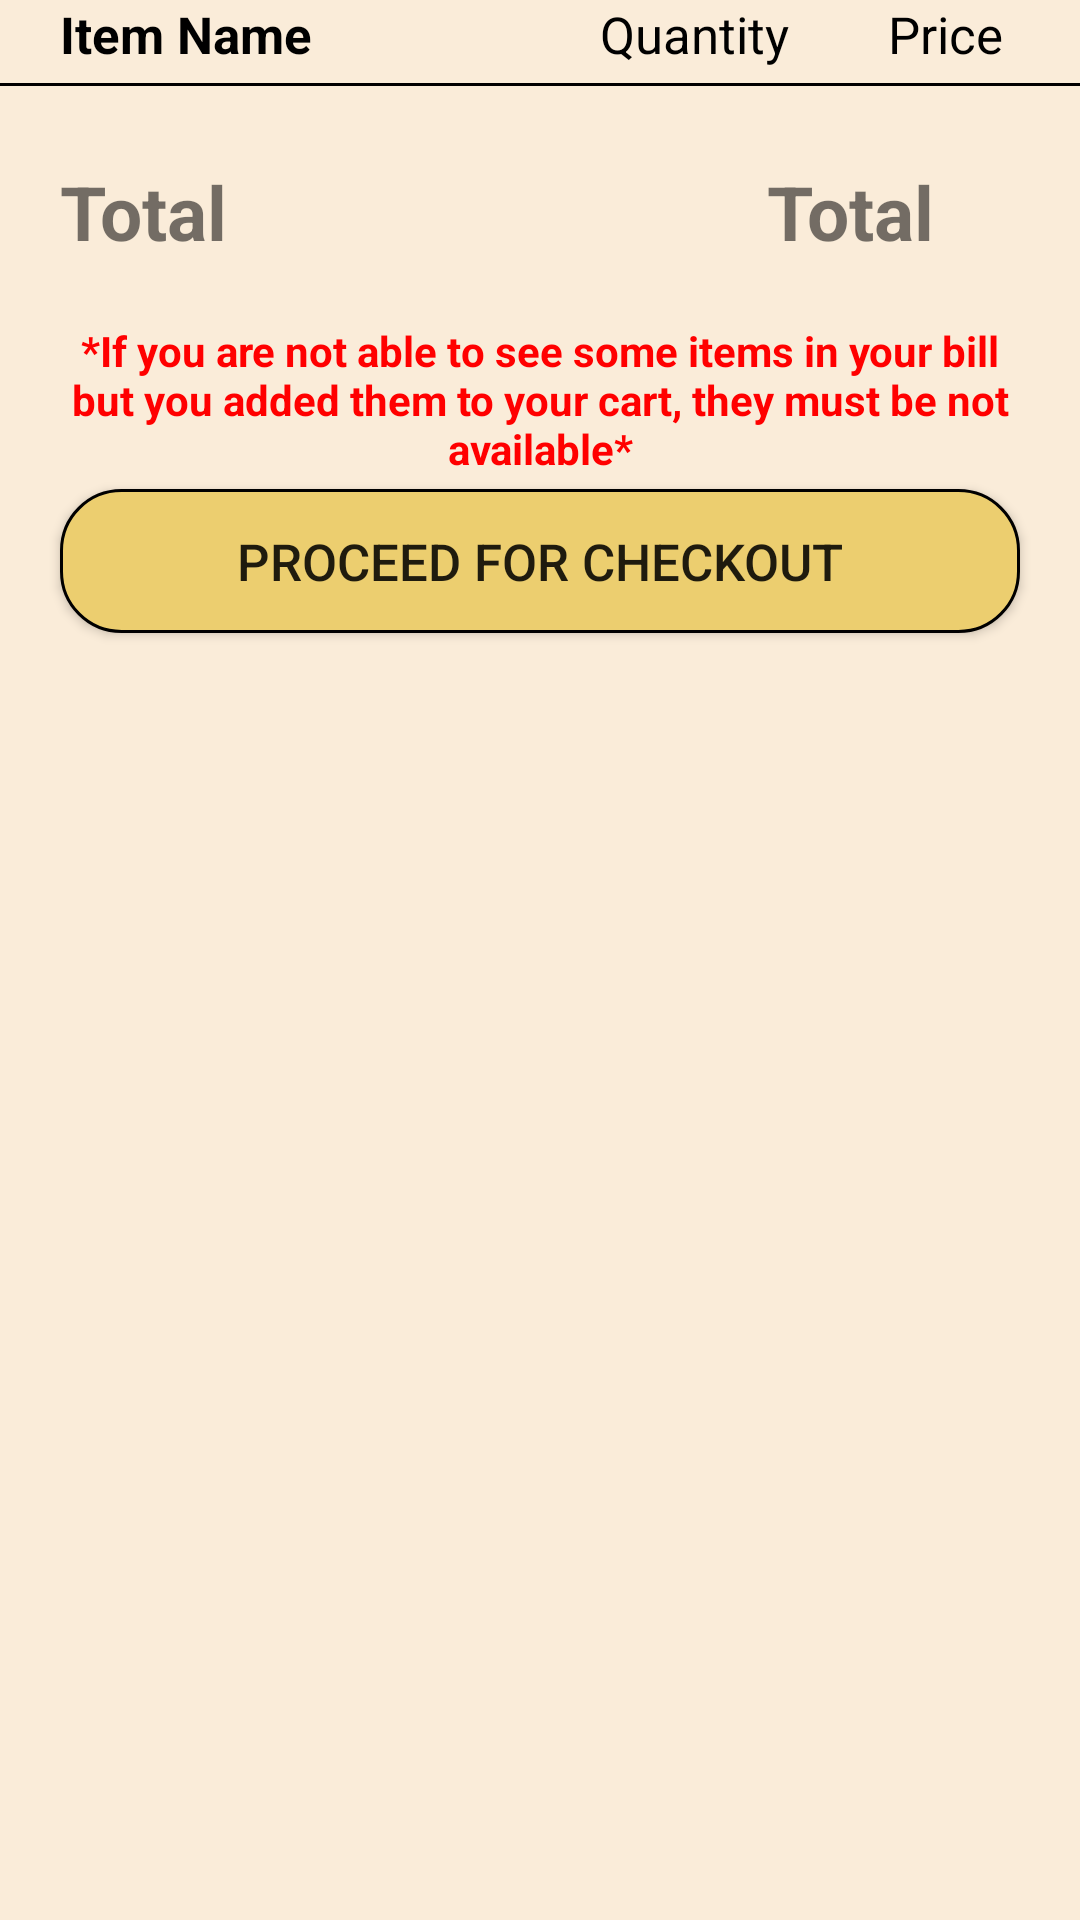

Write the Android layout XML for this screen, with the resource values it uses.
<!-- AndroidManifest.xml: application theme Theme.CanteenIITJ -->
<!-- res/layout/activity_checkout.xml -->
<?xml version="1.0" encoding="utf-8"?>
<LinearLayout xmlns:android="http://schemas.android.com/apk/res/android"
    xmlns:app="http://schemas.android.com/apk/res-auto"
    xmlns:tools="http://schemas.android.com/tools"
    android:layout_width="match_parent"
    android:layout_height="match_parent"
    tools:context=".checkout"
    android:orientation="vertical"
    android:background="@color/light_yellow">

    <LinearLayout
        android:id="@+id/linearLayout"
        android:layout_width="match_parent"
        android:layout_height="wrap_content"
        android:gravity="top"
        android:orientation="horizontal"
        app:layout_constraintBottom_toBottomOf="parent"
        app:layout_constraintEnd_toEndOf="parent"
        app:layout_constraintHorizontal_bias="0.0"
        app:layout_constraintStart_toStartOf="parent"
        app:layout_constraintTop_toTopOf="parent"
        app:layout_constraintVertical_bias="0.022">

        <TextView
            android:id="@+id/item_name"
            android:layout_width="180dp"
            android:layout_height="wrap_content"
            android:layout_marginLeft="20dp"
            android:maxLines="1"
            android:text="Item Name"
            android:textAlignment="textStart"
            android:textColor="@color/black"
            android:textSize="17dp"
            android:textStyle="bold" />

        <TextView
            android:id="@+id/item_quantity"
            android:layout_width="65dp"
            android:layout_height="wrap_content"
            android:layout_marginLeft="0dp"
            android:text="Quantity"
            android:textAlignment="textStart"
            android:textColor="@color/black"
            android:textSize="17dp" />

        <TextView
            android:id="@+id/item_price"
            android:layout_width="100dp"
            android:layout_height="wrap_content"
            android:layout_marginLeft="0dp"

            android:text="Price"
            android:textAlignment="center"
            android:textColor="@color/black"
            android:textSize="17dp" />
    </LinearLayout>

    <View
        android:id="@+id/horizontalline"
        android:layout_marginTop="5dp"
        android:layout_width="match_parent"
        android:layout_height="1dp"
        android:background="@color/black"
        app:layout_constraintBottom_toBottomOf="parent"
        app:layout_constraintEnd_toEndOf="parent"
        app:layout_constraintStart_toStartOf="parent"
        app:layout_constraintTop_toBottomOf="@id/linearLayout" />

    <androidx.recyclerview.widget.RecyclerView
        android:layout_marginTop="5dp"
        android:alpha="0.5"
        android:id="@+id/recycler_for_checkout"
        android:layout_width="409dp"
        android:layout_height="wrap_content"
        app:layout_constraintBottom_toBottomOf="parent"
        app:layout_constraintEnd_toEndOf="parent"
        app:layout_constraintStart_toStartOf="parent"
        app:layout_constraintTop_toTopOf="parent"
        tools:listitem="@layout/checkout"/>
    <LinearLayout
        android:layout_marginTop="20dp"
        android:layout_width="match_parent"
        android:layout_height="wrap_content"
        android:orientation="horizontal"
        >
    <TextView
        android:layout_width="wrap_content"
        android:layout_height="wrap_content"
        android:text="Total"
        android:layout_marginLeft="20dp"
        android:textSize="25dp"
        android:textStyle="bold"
        android:layout_marginTop="20dp"
        android:layout_gravity="start"/>
    <TextView
        android:id="@+id/total_bill"
        android:layout_width="wrap_content"
        android:layout_height="wrap_content"
        android:text="Total"
        android:layout_marginLeft="180dp"
        android:textSize="25dp"
        android:textStyle="bold"
        android:layout_marginTop="20dp"
        android:layout_gravity="end"/>

    </LinearLayout>
    <TextView
        android:layout_width="match_parent"
        android:layout_height="wrap_content"
        android:paddingLeft="15dp"
        android:paddingRight="15dp"
        android:textAlignment="center"
        android:layout_marginBottom="4dp"
        android:text="*If you are not able to see some items in your bill but you added them to your cart, they must be not available*"
        android:textStyle="bold"
        android:textColor="#FF0000"/>

    <Button
        android:layout_marginBottom="20dp"
        android:layout_width="match_parent"
        android:layout_height="wrap_content"
        android:layout_marginLeft="20dp"
        android:layout_marginRight="20dp"
        android:background="@drawable/backforbutton"
        android:text="proceed for checkout"
        android:textAlignment="center"
        android:textSize="17dp"
        android:id="@+id/proceed_for_checkout"/>



</LinearLayout>
<!-- res/layout/checkout.xml (included above) -->
<?xml version="1.0" encoding="utf-8"?>
<androidx.constraintlayout.widget.ConstraintLayout xmlns:android="http://schemas.android.com/apk/res/android"
    xmlns:app="http://schemas.android.com/apk/res-auto"
    android:layout_width="match_parent"
    android:layout_height="wrap_content">

    <LinearLayout
        android:id="@+id/linearLayout"
        android:layout_width="match_parent"
        android:layout_height="wrap_content"
        android:gravity="top"
        android:orientation="horizontal"
        app:layout_constraintBottom_toBottomOf="parent"
        app:layout_constraintEnd_toEndOf="parent"
        app:layout_constraintHorizontal_bias="0.0"
        app:layout_constraintStart_toStartOf="parent"
        app:layout_constraintTop_toTopOf="parent"
        app:layout_constraintVertical_bias="0.022">

        <TextView
            android:id="@+id/item_name"
            android:layout_width="180dp"
            android:layout_height="wrap_content"
            android:layout_marginLeft="20dp"
            android:maxLines="1"
            android:text="Item Name"
            android:textAlignment="textStart"
            android:textColor="@color/black"
            android:textSize="17dp"
            android:textStyle="bold" />

        <TextView
            android:id="@+id/item_quantity"
            android:layout_width="50dp"
            android:layout_height="wrap_content"
            android:layout_marginLeft="0dp"
            android:text="Quantity"
            android:textAlignment="textStart"
            android:textColor="@color/black"
            android:textSize="17dp" />

        <TextView
            android:id="@+id/item_price"
            android:layout_width="100dp"
            android:layout_height="wrap_content"
            android:layout_marginLeft="20dp"
            android:text="Price"
            android:textAlignment="center"
            android:textColor="@color/black"
            android:textSize="17dp" />
    </LinearLayout>

    <View
        android:id="@+id/horizontalline"
        android:layout_marginTop="5dp"
        android:layout_width="match_parent"
        android:layout_height="1dp"
        android:background="@color/black"
        app:layout_constraintBottom_toBottomOf="parent"
        app:layout_constraintEnd_toEndOf="parent"
        app:layout_constraintStart_toStartOf="parent"
        app:layout_constraintTop_toBottomOf="@id/linearLayout" />

</androidx.constraintlayout.widget.ConstraintLayout>
<!-- resources referenced by this layout -->
<resources>
  <color name="black">#000000</color>
  <color name="light_yellow">#FAECD9</color>
  <!-- drawable backforbutton (drawable) -->
  <?xml version="1.0" encoding="utf-8"?>
  <selector xmlns:android="http://schemas.android.com/apk/res/android">
  <item>
      <shape android:shape="rectangle">
          <solid android:color="#ECCE6F"/>
          <stroke android:color="@color/black" android:width="1dp"/>
          <corners android:radius="20dp"/>
  
      </shape>
  </item>
  </selector>
  <style name="Theme.CanteenIITJ" parent="Base.Theme.CanteenIITJ" />
  <style name="Base.Theme.CanteenIITJ" parent="Theme.MaterialComponents.Light.DarkActionBar.Bridge">
          <item name="colorPrimary">#000000</item>
          <item name="colorOnPrimary">@color/black</item>
          <item name="colorOnSecondary">@color/black</item>
  
  
  
  
          
          
      </style>
</resources>
